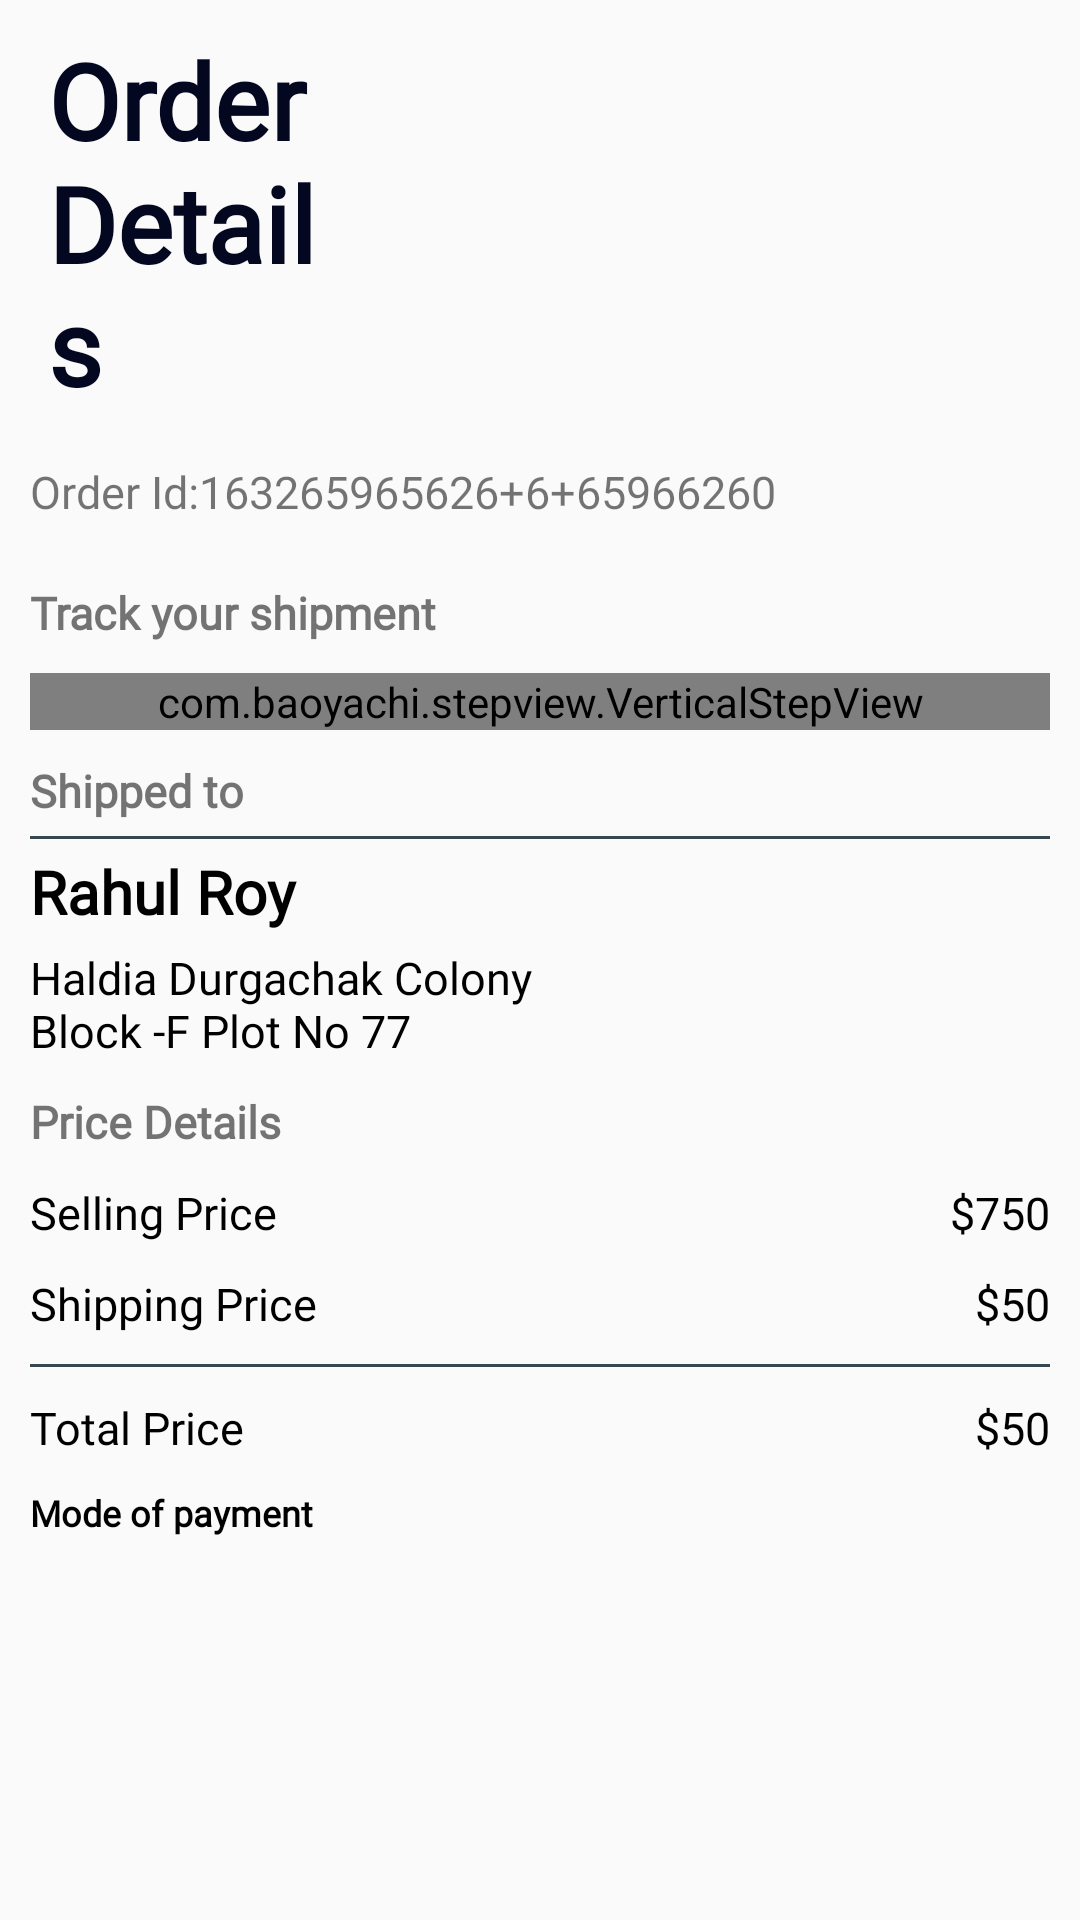

Here is an Android app screen rendered from its layout file. Give the layout XML and the strings, colors and styles it references.
<!-- AndroidManifest.xml: application theme Theme.ShopApp -->
<!-- res/layout/activity_orders.xml -->
<?xml version="1.0" encoding="utf-8"?>
<layout xmlns:android="http://schemas.android.com/apk/res/android"
    xmlns:app="http://schemas.android.com/apk/res-auto"
    xmlns:tools="http://schemas.android.com/tools"
    tools:context=".featureModules.orderModule.ui.activities.OrdersActivity">

    <androidx.constraintlayout.widget.ConstraintLayout
        android:layout_width="match_parent"
        android:layout_height="match_parent">




    <androidx.appcompat.widget.Toolbar
        android:id="@+id/toolbar"
        android:layout_width="match_parent"
        android:layout_height="wrap_content"
        app:layout_constraintStart_toStartOf="parent"
        app:layout_constraintEnd_toEndOf="parent"
        app:layout_constraintTop_toTopOf="parent">

        <TextView
            android:layout_width="match_parent"
            android:layout_height="wrap_content"
            android:paddingRight="250dp"
            android:text="Order Details"
            android:textSize="35sp"
            android:textStyle="bold"
            android:layout_marginTop="10dp"
            android:fontFamily="@font/poppins"
            android:textColor="@color/deepblue"/>



    </androidx.appcompat.widget.Toolbar>

    <ScrollView
        android:layout_width="match_parent"
        android:layout_height="0dp"
        app:layout_constraintBottom_toBottomOf="parent"
        app:layout_constraintEnd_toEndOf="parent"
        app:layout_constraintStart_toStartOf="parent"
        app:layout_constraintTop_toBottomOf="@id/toolbar">


        <androidx.constraintlayout.widget.ConstraintLayout
            android:layout_width="match_parent"
            android:layout_height="wrap_content"
            android:paddingBottom="50dp">

            <TextView
                android:id="@+id/order_id"
                android:layout_width="match_parent"
                android:layout_height="wrap_content"
                android:layout_marginHorizontal="10dp"

                android:layout_marginTop="15dp"
                android:fontFamily="@font/poppins"
                android:text="Order Id:163265965626+6+65966260"
                android:textSize="15sp"
                app:layout_constraintEnd_toEndOf="parent"
                app:layout_constraintStart_toStartOf="parent"
                app:layout_constraintTop_toTopOf="parent" />


            <androidx.recyclerview.widget.RecyclerView
                android:id="@+id/productsRecycler"
                android:layout_width="match_parent"
                android:layout_height="wrap_content"
                android:layout_marginTop="10dp"
                app:layout_constraintEnd_toEndOf="parent"
                android:nestedScrollingEnabled="false"
                app:layout_constraintStart_toStartOf="parent"
                app:layout_constraintTop_toBottomOf="@id/order_id" />

            <TextView
                android:id="@+id/status_label"
                android:layout_width="match_parent"
                android:layout_height="wrap_content"
                android:layout_marginHorizontal="10dp"
                android:layout_marginTop="10dp"
                android:fontFamily="@font/poppins"
                android:text="Track your shipment"
                android:textSize="15sp"
                android:textStyle="bold"
                app:layout_constraintTop_toBottomOf="@id/productsRecycler" />




            <com.baoyachi.stepview.VerticalStepView
                android:id="@+id/stepView"
                android:layout_width="match_parent"
                android:layout_height="wrap_content"
                android:layout_marginHorizontal="10dp"
                android:layout_marginTop="10dp"
                android:layout_marginBottom="20dp"
                app:layout_constraintEnd_toEndOf="parent"
                app:layout_constraintStart_toStartOf="parent"
                app:layout_constraintTop_toBottomOf="@id/status_label" />





            <TextView
                android:id="@+id/shipping_label"
                android:layout_width="match_parent"
                android:layout_height="wrap_content"
                android:layout_marginHorizontal="10dp"
                android:layout_marginTop="10dp"
                android:fontFamily="@font/poppins"
                android:text="Shipped to"
                android:textSize="15sp"
                android:textStyle="bold"
                app:layout_constraintTop_toBottomOf="@id/stepView" />

            <View
                android:id="@+id/view1"
                android:layout_width="match_parent"
                android:layout_height="1dp"
                android:layout_marginHorizontal="10dp"
                android:layout_marginTop="5dp"
                android:background="@color/bluegray"
                app:layout_constraintTop_toBottomOf="@id/shipping_label" />

            <TextView
                android:id="@+id/username"
                android:layout_width="match_parent"
                android:layout_height="wrap_content"
                android:layout_marginHorizontal="10dp"
                android:layout_marginVertical="10dp"

                android:fontFamily="@font/poppins"
                android:text="Rahul Roy"
                android:textColor="@color/black"
                android:textSize="20sp"
                android:textStyle="bold"
                app:layout_constraintTop_toBottomOf="@id/shipping_label" />


            <TextView
                android:id="@+id/user_address"
                android:layout_width="200dp"
                android:layout_height="wrap_content"
                android:layout_marginHorizontal="10dp"
                android:layout_marginTop="5dp"
                android:fontFamily="@font/poppins"
                android:text="Haldia Durgachak Colony Block -F Plot No 77"
                android:textColor="@color/black"
                android:textSize="15sp"
                app:layout_constraintStart_toStartOf="parent"
                app:layout_constraintTop_toBottomOf="@id/username"

                />


            <TextView
                android:id="@+id/price_details_label"
                android:layout_width="match_parent"
                android:layout_height="wrap_content"
                android:layout_marginHorizontal="10dp"
                android:layout_marginVertical="10dp"
                android:fontFamily="@font/poppins"
                android:text="Price Details"
                android:textSize="15sp"
                android:textStyle="bold"
                app:layout_constraintTop_toBottomOf="@id/user_address" />


            <TextView
                android:id="@+id/selling_price_label"
                android:layout_width="200dp"
                android:layout_height="wrap_content"
                android:layout_marginHorizontal="10dp"
                android:layout_marginTop="10dp"
                android:fontFamily="@font/poppins"
                android:text="Selling Price"
                android:textColor="@color/black"

                android:textSize="15sp"
                app:layout_constraintStart_toStartOf="parent"
                app:layout_constraintTop_toBottomOf="@id/price_details_label"

                />


            <TextView
                android:id="@+id/selling_price"
                android:layout_width="200dp"
                android:layout_height="wrap_content"
                android:layout_marginHorizontal="10dp"
                android:fontFamily="@font/poppins"
                android:text="$750"
                android:textAlignment="textEnd"
                android:textColor="@color/black"

                android:textSize="15sp"
                app:layout_constraintBottom_toBottomOf="@id/selling_price_label"
                app:layout_constraintEnd_toEndOf="parent"
                app:layout_constraintTop_toTopOf="@id/selling_price_label"

                />


            <TextView
                android:id="@+id/shipping_price_label"
                android:layout_width="200dp"
                android:layout_height="wrap_content"
                android:layout_marginHorizontal="10dp"
                android:layout_marginTop="10dp"
                android:fontFamily="@font/poppins"
                android:text="Shipping Price"
                android:textColor="@color/black"

                android:textSize="15sp"
                app:layout_constraintStart_toStartOf="parent"
                app:layout_constraintTop_toBottomOf="@id/selling_price_label"

                />


            <TextView
                android:id="@+id/shipping_price"
                android:layout_width="200dp"
                android:layout_height="wrap_content"
                android:layout_marginHorizontal="10dp"
                android:fontFamily="@font/poppins"
                android:text="$50"
                android:textAlignment="textEnd"
                android:textColor="@color/black"
                android:textSize="15sp"

                app:layout_constraintBottom_toBottomOf="@id/shipping_price_label"
                app:layout_constraintEnd_toEndOf="parent"
                app:layout_constraintTop_toTopOf="@id/shipping_price_label"

                />

            <View
                android:id="@+id/view2"
                android:layout_width="match_parent"
                android:layout_height="1dp"
                android:layout_marginHorizontal="10dp"
                android:layout_marginTop="10dp"
                android:background="@color/bluegray"
                app:layout_constraintTop_toBottomOf="@id/shipping_price_label" />

            <TextView
                android:id="@+id/total_price_label"
                android:layout_width="200dp"
                android:layout_height="wrap_content"
                android:layout_marginHorizontal="10dp"
                android:layout_marginTop="10dp"
                android:fontFamily="@font/poppins"
                android:text="Total Price"
                android:textColor="@color/black"
                android:textSize="15sp"

                app:layout_constraintStart_toStartOf="parent"
                app:layout_constraintTop_toBottomOf="@id/view2"

                />


            <TextView
                android:id="@+id/total_price"
                android:layout_width="200dp"
                android:layout_height="wrap_content"
                android:layout_marginHorizontal="10dp"
                android:fontFamily="@font/poppins"
                android:text="$50"
                android:textAlignment="textEnd"
                android:textColor="@color/black"
                android:textSize="15sp"

                app:layout_constraintBottom_toBottomOf="@id/total_price_label"
                app:layout_constraintEnd_toEndOf="parent"
                app:layout_constraintTop_toTopOf="@id/total_price_label"

                />

            <TextView
                android:id="@+id/mode_of_payment"
                android:layout_width="match_parent"
                android:layout_height="wrap_content"
                android:layout_marginHorizontal="10dp"
                android:layout_marginTop="10dp"
                android:fontFamily="@font/poppins"
                android:text="Mode of payment"
                android:textColor="@color/black"
                android:textSize="12sp"
                android:textStyle="bold"
                app:layout_constraintTop_toBottomOf="@id/total_price" />


        </androidx.constraintlayout.widget.ConstraintLayout>
    </ScrollView>
    </androidx.constraintlayout.widget.ConstraintLayout>



</layout>
<!-- resources referenced by this layout -->
<resources>
  <color name="black">#FF000000</color>
  <color name="bluegray">#37474f</color>
  <color name="deepblue">#040720</color>
  <style name="Theme.ShopApp" parent="Theme.AppCompat.Light.NoActionBar">
          
          <item name="colorPrimary">@color/purple_500</item>
          <item name="colorPrimaryVariant">@color/purple_700</item>
          <item name="colorOnPrimary">@color/white</item>
          
          <item name="colorSecondary">@color/teal_200</item>
          <item name="colorSecondaryVariant">@color/teal_700</item>
          <item name="colorOnSecondary">@color/black</item>
          
          <item name="android:statusBarColor">@color/white</item>
          <item name="android:windowLightStatusBar" tools:targetApi="m">true</item>
          
      </style>
  <color name="purple_500">#FFFFFFFF</color>
  <color name="purple_700">#FF3700B3</color>
  <color name="white">#FFFFFFFF</color>
  <color name="teal_200">#FF03DAC5</color>
  <color name="teal_700">#FF018786</color>
</resources>
